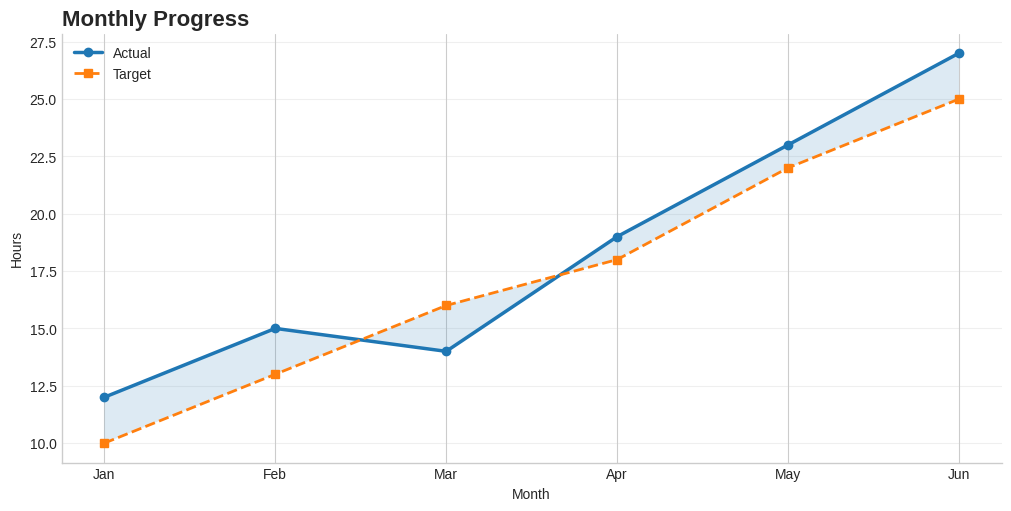

Recreate this plot in Python.
import matplotlib.pyplot as plt

plt.style.use("seaborn-v0_8-whitegrid")
months = ["Jan", "Feb", "Mar", "Apr", "May", "Jun"]
actual = [12, 15, 14, 19, 23, 27]
target = [10, 13, 16, 18, 22, 25]

fig, ax = plt.subplots(figsize=(10, 5), layout="constrained")
ax.plot(months, actual, marker="o", linewidth=2.5, label="Actual")
ax.plot(months, target, marker="s", linewidth=2, linestyle="--", label="Target")
ax.fill_between(months, actual, target, alpha=0.15)
ax.set_title("Monthly Progress", loc="left", fontsize=16, fontweight="bold")
ax.set_xlabel("Month")
ax.set_ylabel("Hours")
ax.spines[["top", "right"]].set_visible(False)
ax.legend(frameon=False)
ax.grid(axis="y", alpha=0.3)
plt.show()
